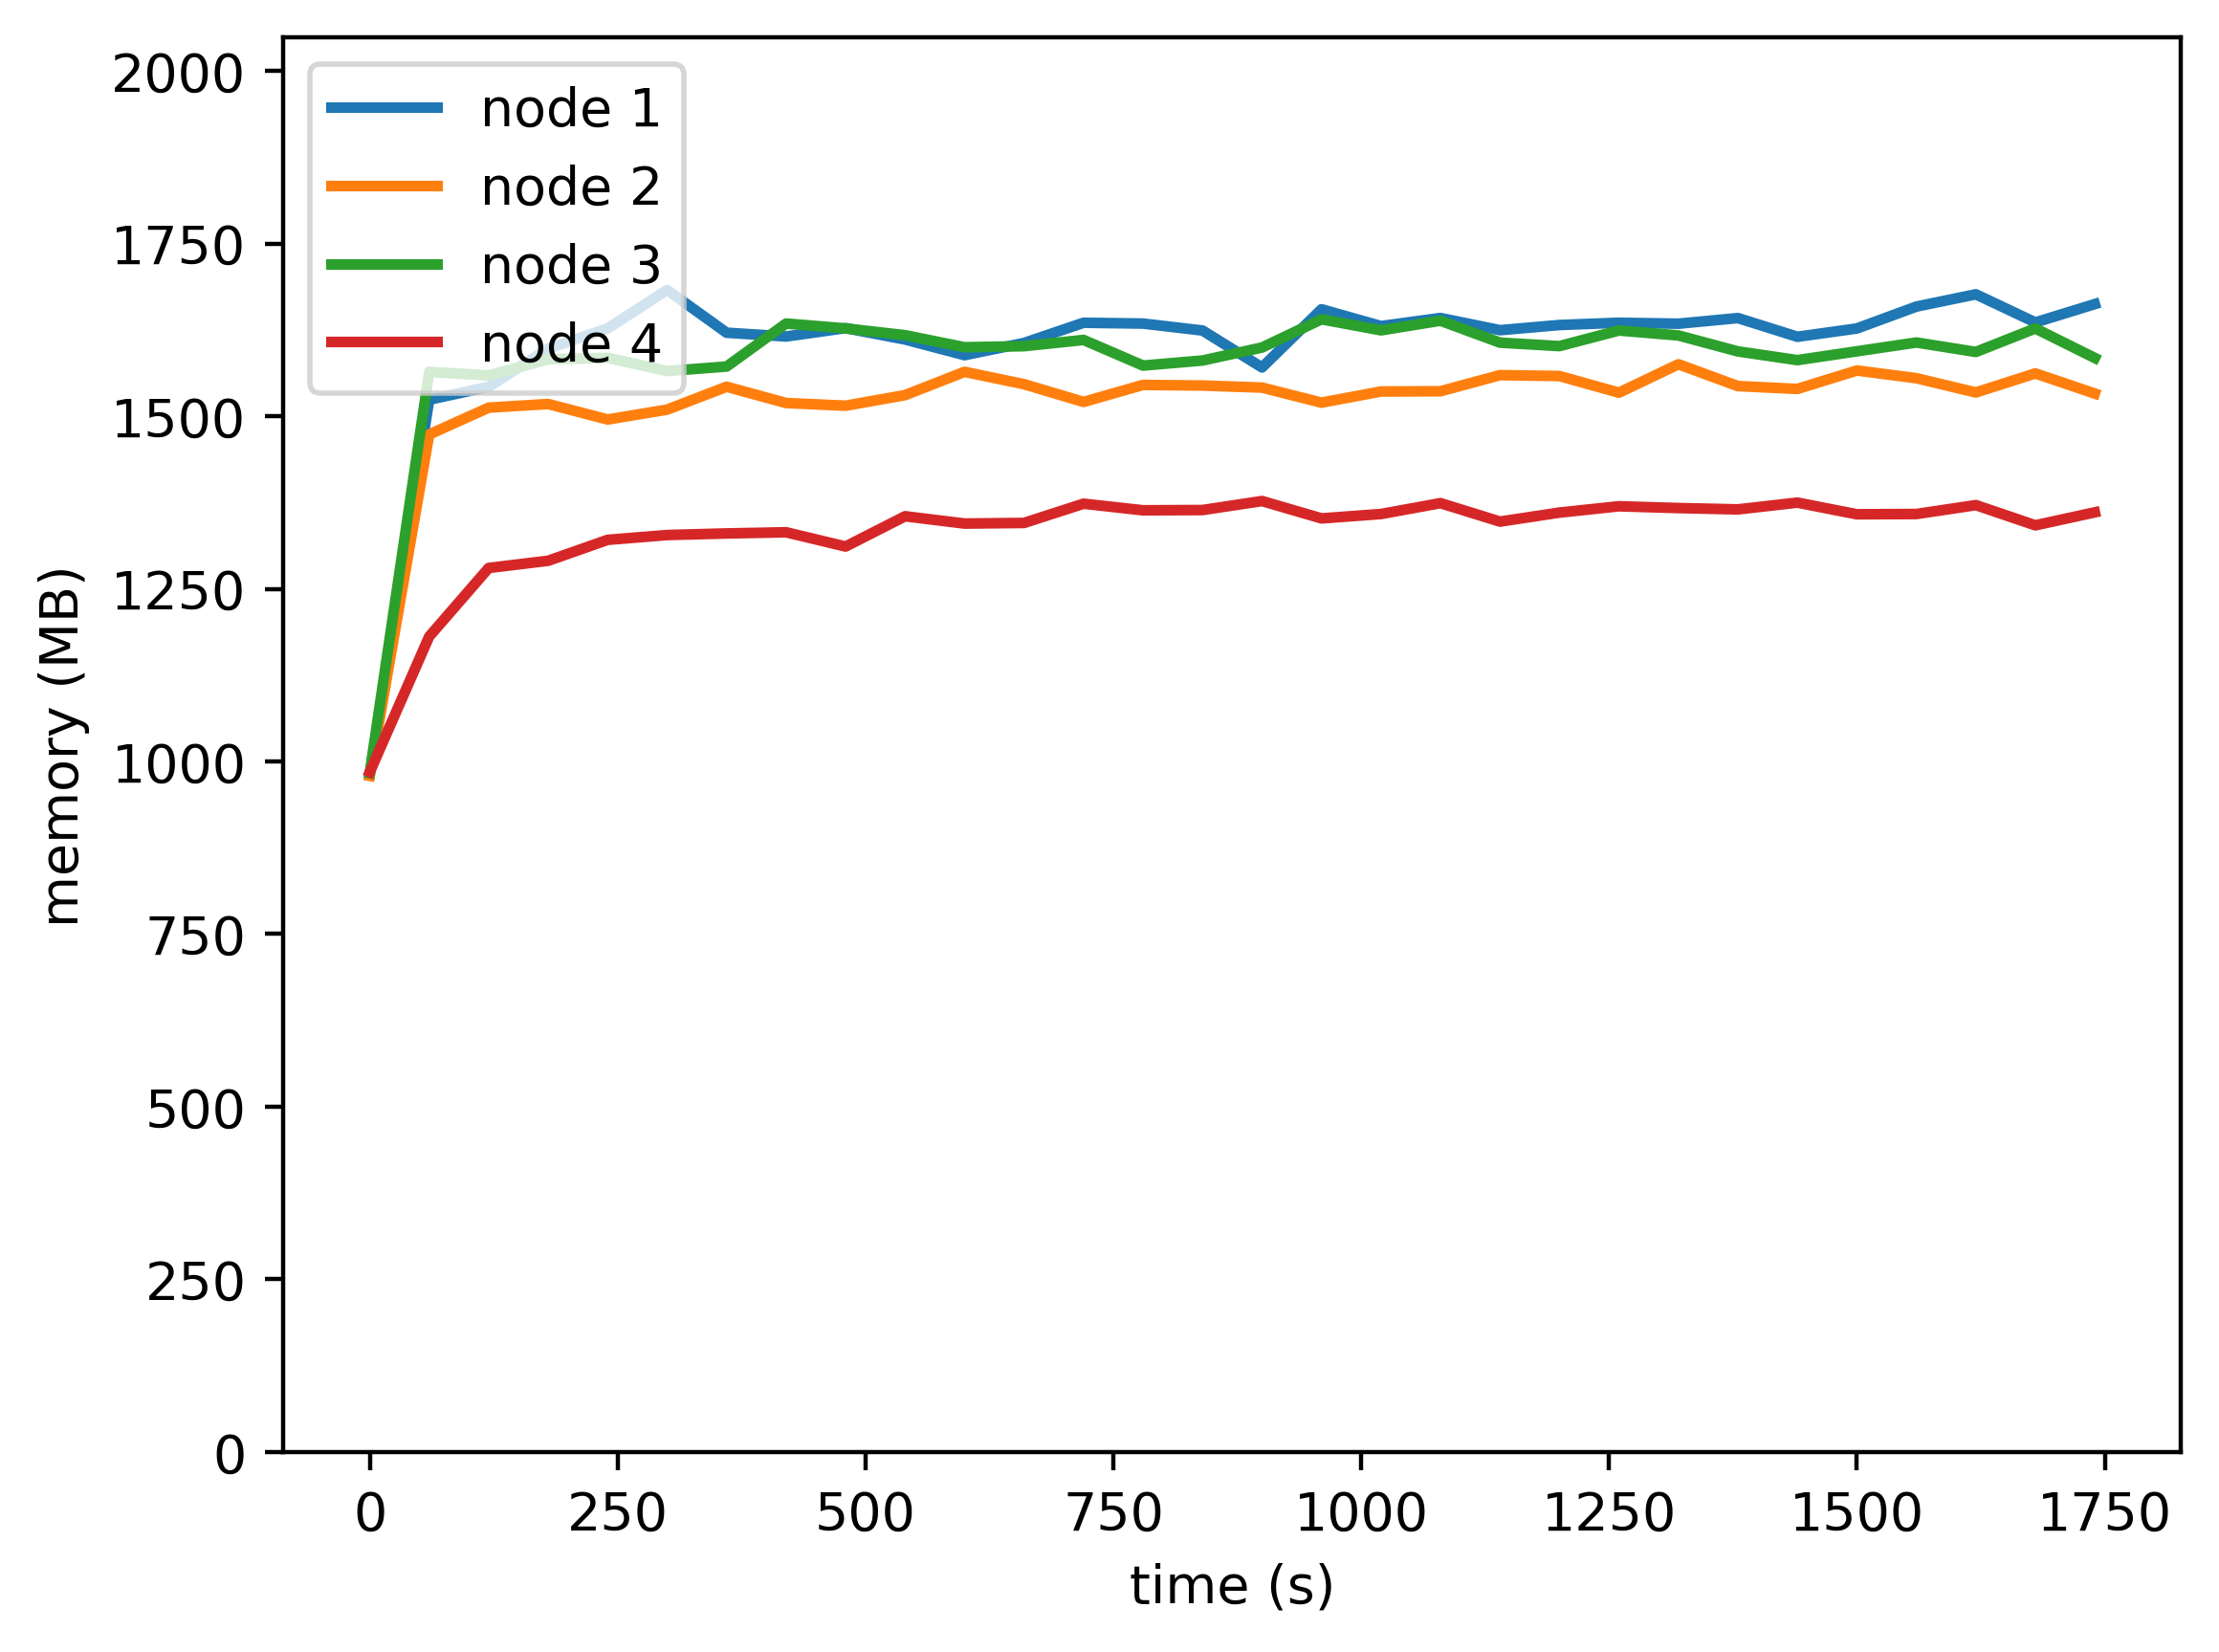

Source data for this figure (header and first rows):
timestamp, ppgcc-m02, ppgcc-m02 pod amount, ppgcc-m03, ppgcc-m03 pod amount, ppgcc-m04, ppgcc-m04 pod amount, ppgcc-m05, ppgcc-m05 pod amount
0, 1003800, 5, 1002620, 5, 1006664, 5, 1008096, 5
60, 1560444, 5, 1508908, 5, 1601720, 5, 1209264, 5
120, 1579584, 5, 1548640, 5, 1596440, 5, 1310904, 5
180, 1636212, 5, 1554052, 5, 1620332, 5, 1321596, 5
240, 1666176, 5, 1531084, 5, 1622576, 5, 1352616, 5
300, 1723108, 5, 1545736, 5, 1602908, 5, 1359744, 5
360, 1659748, 5, 1579660, 5, 1609640, 5, 1362116, 5
420, 1654204, 5, 1555504, 5, 1673396, 5, 1363832, 5
480, 1666612, 5, 1551544, 5, 1666136, 5, 1342712, 5
540, 1649716, 5, 1567224, 5, 1656056, 5, 1387592, 5
600, 1626484, 5, 1601764, 5, 1638236, 5, 1376760, 5
660, 1644568, 5, 1583416, 5, 1639820, 5, 1377684, 5
720, 1674532, 5, 1557148, 5, 1649060, 5, 1406196, 5
780, 1673328, 5, 1582360, 5, 1611044, 5, 1396428, 5
840, 1663032, 5, 1581436, 5, 1618568, 5, 1396824, 5
900, 1608272, 5, 1578400, 5, 1637840, 5, 1410156, 5
960, 1694544, 5, 1556092, 5, 1679684, 5, 1384416, 5
1020, 1669596, 5, 1572592, 5, 1663316, 5, 1390916, 5
1080, 1681608, 5, 1572988, 5, 1677572, 5, 1407020, 5
1140, 1663524, 5, 1596864, 5, 1645048, 5, 1379696, 5
1200, 1671180, 5, 1595544, 5, 1639900, 5, 1393028, 5
1260, 1674580, 5, 1570860, 5, 1663080, 5, 1402400, 5
1320, 1673128, 5, 1612968, 5, 1655688, 5, 1399760, 5
1380, 1681492, 5, 1580628, 5, 1632060, 5, 1397780, 5
1440, 1653772, 5, 1576404, 5, 1619124, 5, 1407812, 5
1500, 1666048, 5, 1603728, 5, 1632192, 5, 1390520, 5
1560, 1698520, 5, 1592300, 5, 1645260, 5, 1390916, 5
1620, 1716736, 5, 1571180, 5, 1631268, 5, 1404116, 5
1680, 1675024, 5, 1599428, 5, 1666116, 5, 1374152, 5
1740, 1702216, 5, 1569528, 5, 1622292, 5, 1393424, 5
